The GitHub repository pfichefet/thesis contains a labelled image folder "data" with 3 categories: ginseng, magnesium, mint. Examples follow, each with its label.

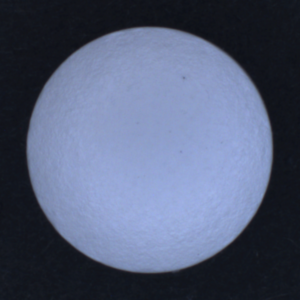
Label: magnesium

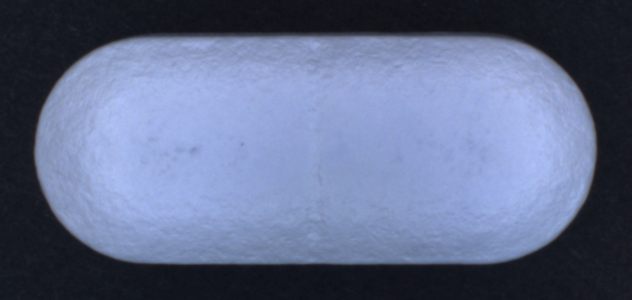
Label: ginseng

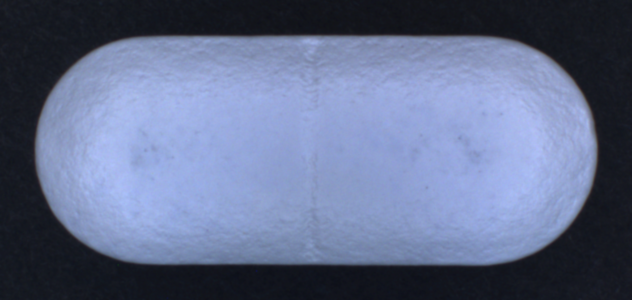
Label: ginseng

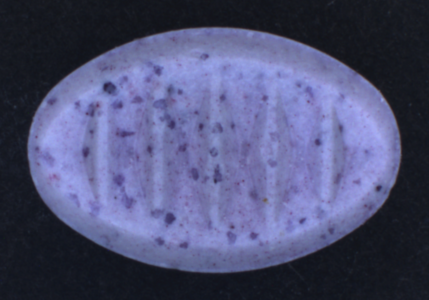
Label: mint

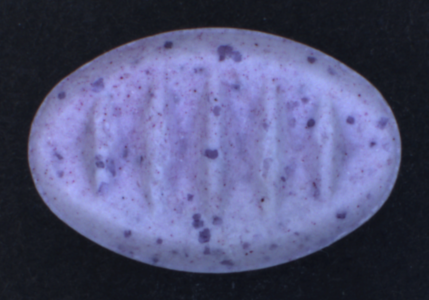
Label: mint

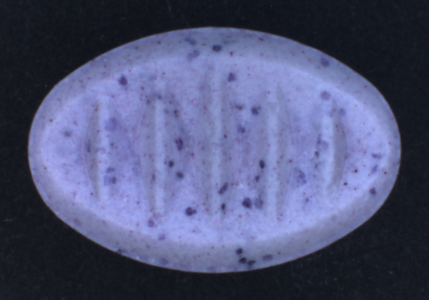
Label: mint
